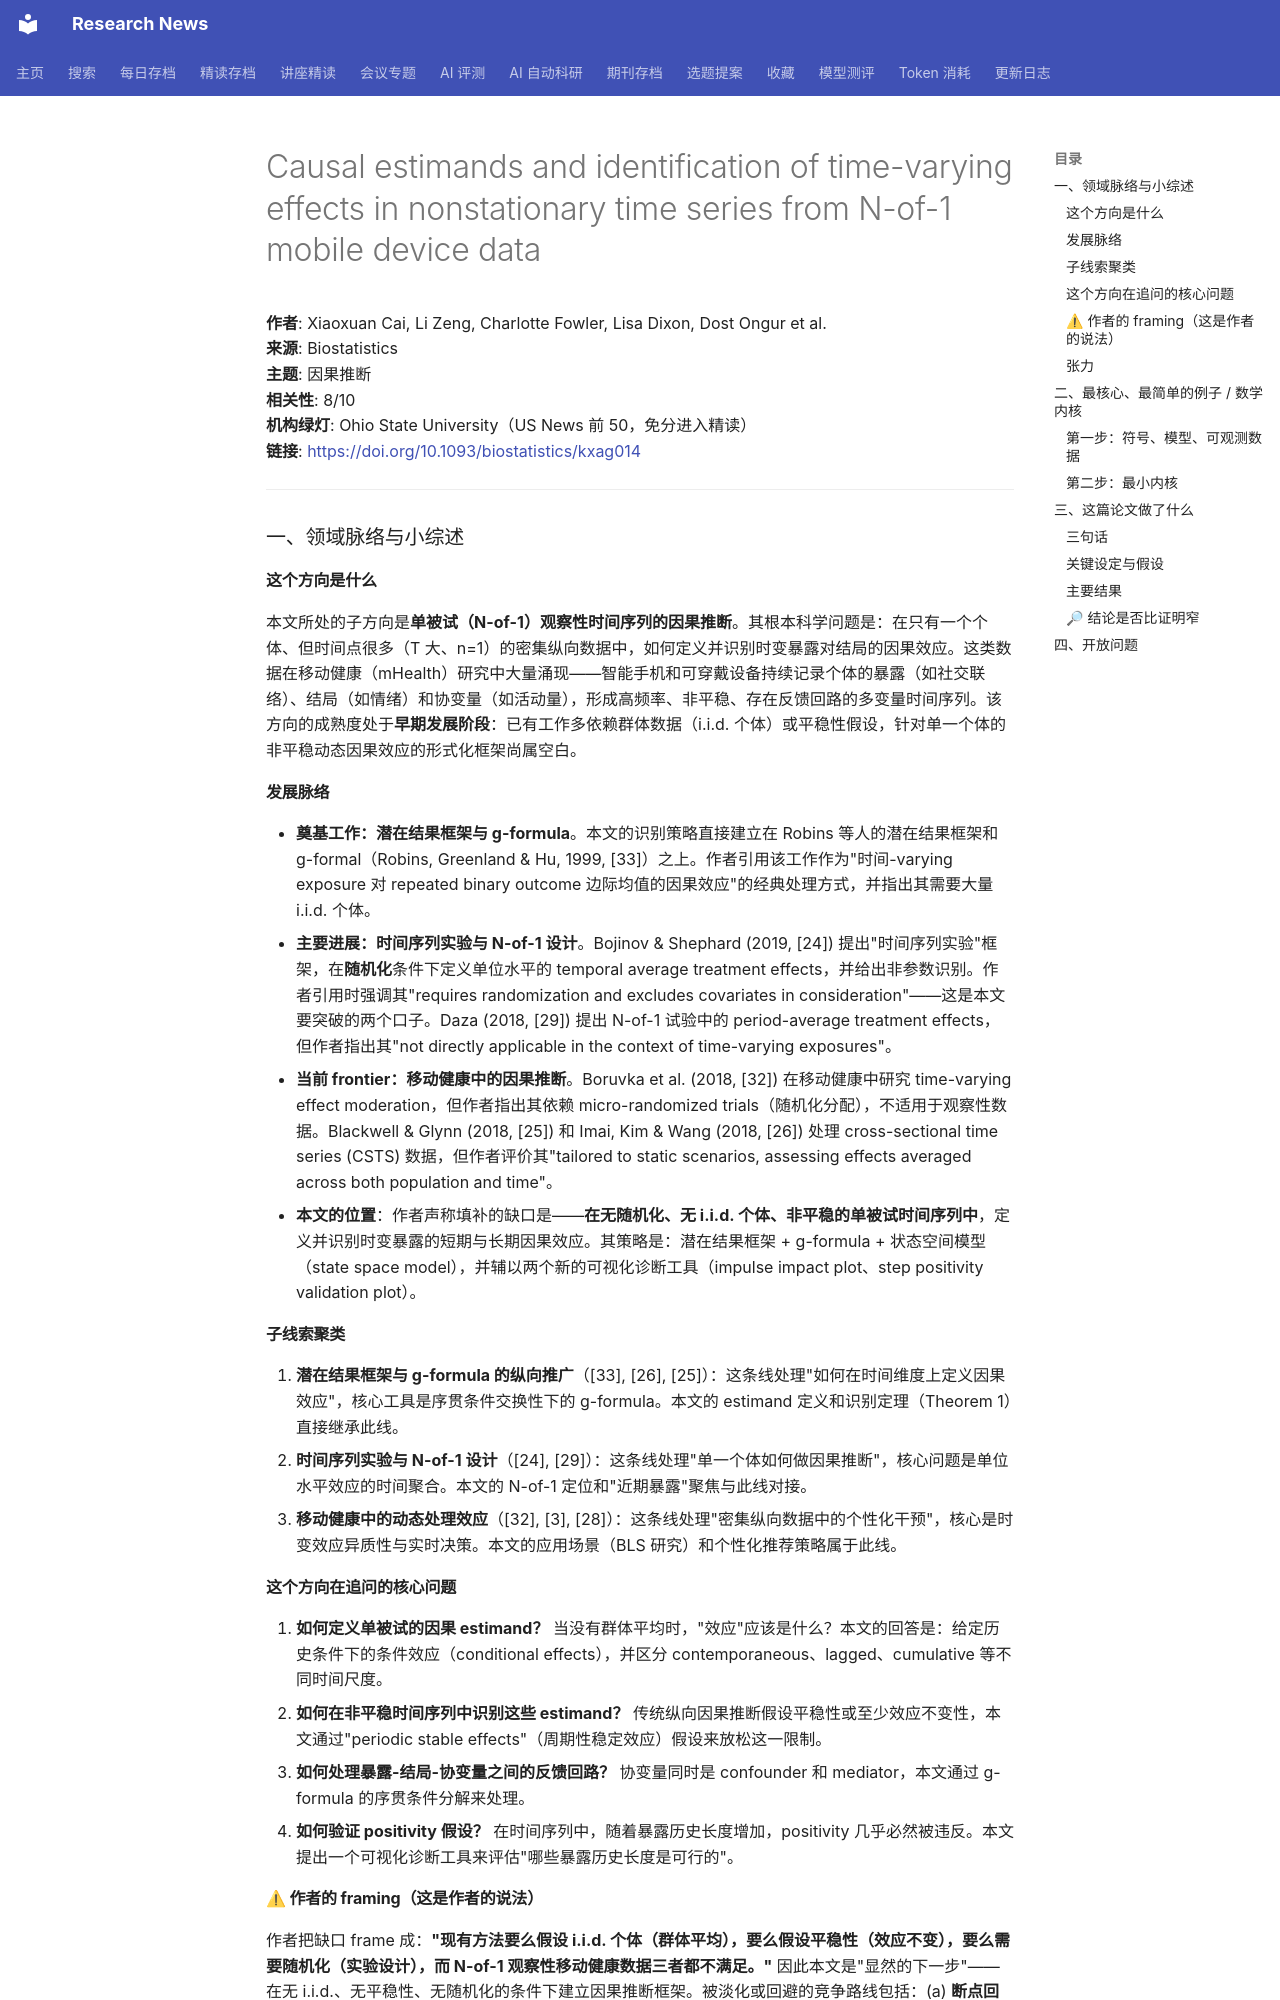

repository: cxy0714/research-news · page: deep_reads/2026-10-10-10.1093_biostatistics_kxag014/index.html · generator: mkdocs

# Causal estimands and identification of time-varying effects in nonstationary time series from N-of-1 mobile device data

**作者**: Xiaoxuan Cai, Li Zeng, Charlotte Fowler, Lisa Dixon, Dost Ongur et al.  
**来源**: Biostatistics  
**主题**: 因果推断  
**相关性**: 8/10  
**机构绿灯**: Ohio State University（US News 前 50，免分进入精读）  
**链接**: <https://doi.org/10.1093/biostatistics/kxag014>

---

### 一、领域脉络与小综述

#### 这个方向是什么

本文所处的子方向是**单被试（N-of-1）观察性时间序列的因果推断**。其根本科学问题是：在只有一个个体、但时间点很多（T 大、n=1）的密集纵向数据中，如何定义并识别时变暴露对结局的因果效应。这类数据在移动健康（mHealth）研究中大量涌现——智能手机和可穿戴设备持续记录个体的暴露（如社交联络）、结局（如情绪）和协变量（如活动量），形成高频率、非平稳、存在反馈回路的多变量时间序列。该方向的成熟度处于**早期发展阶段**：已有工作多依赖群体数据（i.i.d. 个体）或平稳性假设，针对单一个体的非平稳动态因果效应的形式化框架尚属空白。

#### 发展脉络

- **奠基工作：潜在结果框架与 g-formula**。本文的识别策略直接建立在 Robins 等人的潜在结果框架和 g-formal（Robins, Greenland & Hu, 1999, [33]）之上。作者引用该工作作为"时间-varying exposure 对 repeated binary outcome 边际均值的因果效应"的经典处理方式，并指出其需要大量 i.i.d. 个体。
- **主要进展：时间序列实验与 N-of-1 设计**。Bojinov & Shephard (2019, [24]) 提出"时间序列实验"框架，在**随机化**条件下定义单位水平的 temporal average treatment effects，并给出非参数识别。作者引用时强调其"requires randomization and excludes covariates in consideration"——这是本文要突破的两个口子。Daza (2018, [29]) 提出 N-of-1 试验中的 period-average treatment effects，但作者指出其"not directly applicable in the context of time-varying exposures"。
- **当前 frontier：移动健康中的因果推断**。Boruvka et al. (2018, [32]) 在移动健康中研究 time-varying effect moderation，但作者指出其依赖 micro-randomized trials（随机化分配），不适用于观察性数据。Blackwell & Glynn (2018, [25]) 和 Imai, Kim & Wang (2018, [26]) 处理 cross-sectional time series (CSTS) 数据，但作者评价其"tailored to static scenarios, assessing effects averaged across both population and time"。
- **本文的位置**：作者声称填补的缺口是——**在无随机化、无 i.i.d. 个体、非平稳的单被试时间序列中**，定义并识别时变暴露的短期与长期因果效应。其策略是：潜在结果框架 + g-formula + 状态空间模型（state space model），并辅以两个新的可视化诊断工具（impulse impact plot、step positivity validation plot）。

#### 子线索聚类

1. **潜在结果框架与 g-formula 的纵向推广**（[33], [26], [25]）：这条线处理"如何在时间维度上定义因果效应"，核心工具是序贯条件交换性下的 g-formula。本文的 estimand 定义和识别定理（Theorem 1）直接继承此线。
2. **时间序列实验与 N-of-1 设计**（[24], [29]）：这条线处理"单一个体如何做因果推断"，核心问题是单位水平效应的时间聚合。本文的 N-of-1 定位和"近期暴露"聚焦与此线对接。
3. **移动健康中的动态处理效应**（[32], [3], [28]）：这条线处理"密集纵向数据中的个性化干预"，核心是时变效应异质性与实时决策。本文的应用场景（BLS 研究）和个性化推荐策略属于此线。

#### 这个方向在追问的核心问题

1. **如何定义单被试的因果 estimand？** 当没有群体平均时，"效应"应该是什么？本文的回答是：给定历史条件下的条件效应（conditional effects），并区分 contemporaneous、lagged、cumulative 等不同时间尺度。
2. **如何在非平稳时间序列中识别这些 estimand？** 传统纵向因果推断假设平稳性或至少效应不变性，本文通过"periodic stable effects"（周期性稳定效应）假设来放松这一限制。
3. **如何处理暴露-结局-协变量之间的反馈回路？** 协变量同时是 confounder 和 mediator，本文通过 g-formula 的序贯条件分解来处理。
4. **如何验证 positivity 假设？** 在时间序列中，随着暴露历史长度增加，positivity 几乎必然被违反。本文提出一个可视化诊断工具来评估"哪些暴露历史长度是可行的"。
